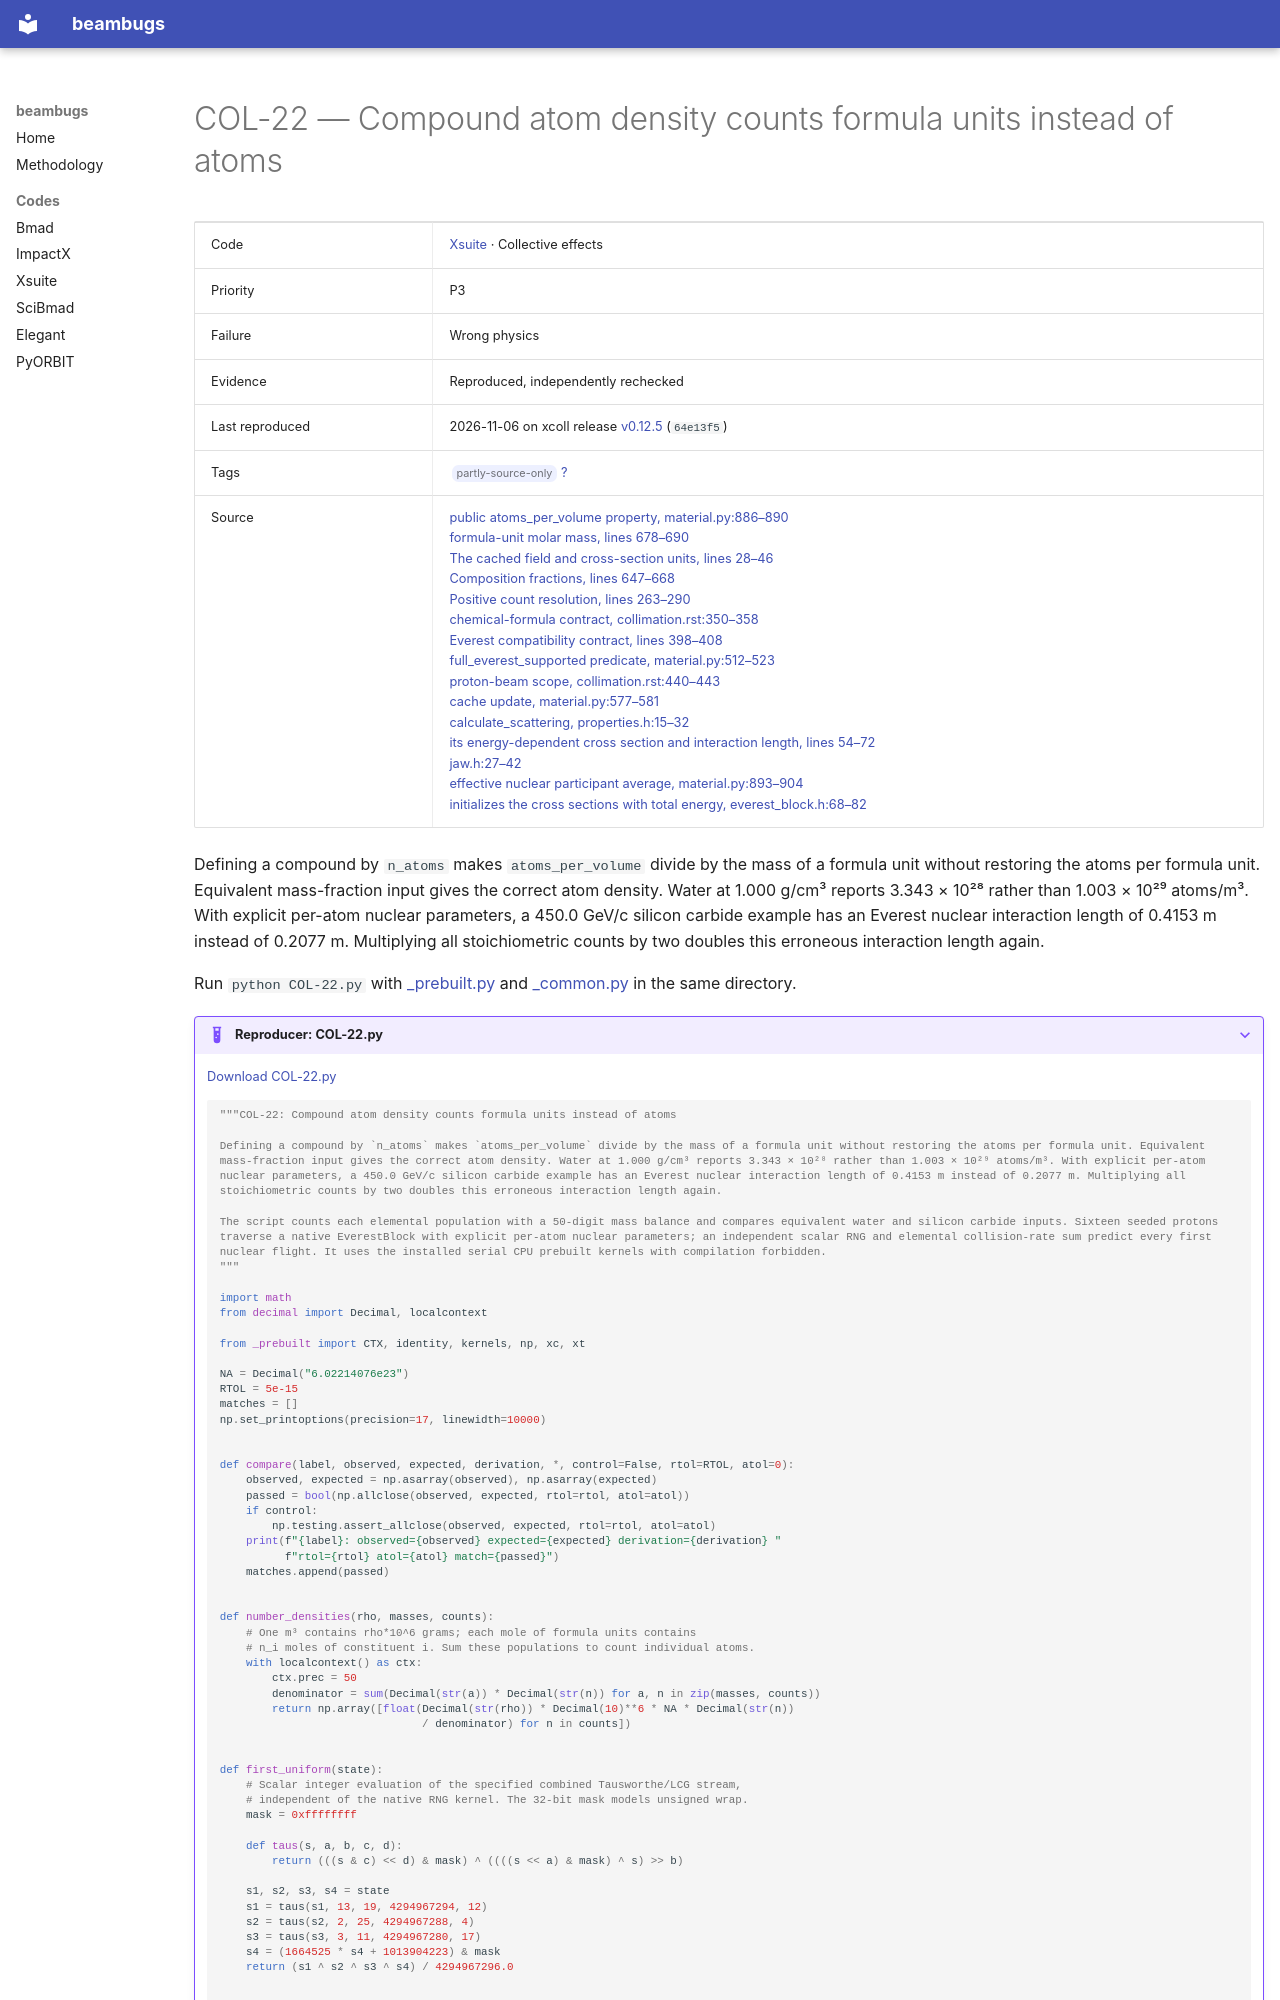

repository: nikitakuklev/beambugs · page: xsuite/COL-22/index.html · generator: mkdocs

---
title: "COL-22: Compound atom density counts formula units instead of atoms"
hide:
  - toc
---

# COL-22 — Compound atom density counts formula units instead of atoms

| | |
|---|---|
| Code | [Xsuite](../index.md) · Collective effects |
| Priority | P3 |
| Failure | Wrong physics |
| Evidence | Reproduced, independently rechecked |
| Last reproduced | 2026-11-06 on xcoll release [v0.12.5](https://github.com/xsuite/xcoll/tree/v0.12.5) (`64e13f5`) |
| Tags | <span class="bb-tag">partly-source-only</span> [?](../../methodology.md#tags) |
| Source | [public atoms_per_volume property, material.py:886–890](https://github.com/xsuite/xcoll/blob/64e13f596c879cb28edded913e3c97261a3401f2/xcoll/materials/material.py#L886-L890)<br>[formula-unit molar mass, lines 678–690](https://github.com/xsuite/xcoll/blob/64e13f596c879cb28edded913e3c97261a3401f2/xcoll/materials/material.py#L678-L690)<br>[The cached field and cross-section units, lines 28–46](https://github.com/xsuite/xcoll/blob/64e13f596c879cb28edded913e3c97261a3401f2/xcoll/materials/material.py#L28-L46)<br>[Composition fractions, lines 647–668](https://github.com/xsuite/xcoll/blob/64e13f596c879cb28edded913e3c97261a3401f2/xcoll/materials/material.py#L647-L668)<br>[Positive count resolution, lines 263–290](https://github.com/xsuite/xcoll/blob/64e13f596c879cb28edded913e3c97261a3401f2/xcoll/materials/material.py#L263-L290)<br>[chemical-formula contract, collimation.rst:350–358](https://github.com/xsuite/xsuite/blob/e0913e0a18028b2fce06991aebed6150876124b3/docs/collimation.rst#L350-L358)<br>[Everest compatibility contract, lines 398–408](https://github.com/xsuite/xsuite/blob/e0913e0a18028b2fce06991aebed6150876124b3/docs/collimation.rst#L398-L408)<br>[full_everest_supported predicate, material.py:512–523](https://github.com/xsuite/xcoll/blob/64e13f596c879cb28edded913e3c97261a3401f2/xcoll/materials/material.py#L512-L523)<br>[proton-beam scope, collimation.rst:440–443](https://github.com/xsuite/xsuite/blob/e0913e0a18028b2fce06991aebed6150876124b3/docs/collimation.rst#L440-L443)<br>[cache update, material.py:577–581](https://github.com/xsuite/xcoll/blob/64e13f596c879cb28edded913e3c97261a3401f2/xcoll/materials/material.py#L577-L581)<br>[calculate_scattering, properties.h:15–32](https://github.com/xsuite/xcoll/blob/64e13f596c879cb28edded913e3c97261a3401f2/xcoll/scattering_routines/everest/properties.h#L15-L32)<br>[its energy-dependent cross section and interaction length, lines 54–72](https://github.com/xsuite/xcoll/blob/64e13f596c879cb28edded913e3c97261a3401f2/xcoll/scattering_routines/everest/properties.h#L54-L72)<br>[jaw.h:27–42](https://github.com/xsuite/xcoll/blob/64e13f596c879cb28edded913e3c97261a3401f2/xcoll/scattering_routines/everest/jaw.h#L27-L42)<br>[effective nuclear participant average, material.py:893–904](https://github.com/xsuite/xcoll/blob/64e13f596c879cb28edded913e3c97261a3401f2/xcoll/materials/material.py#L893-L904)<br>[initializes the cross sections with total energy, everest_block.h:68–82](https://github.com/xsuite/xcoll/blob/64e13f596c879cb28edded913e3c97261a3401f2/xcoll/beam_elements/elements_src/everest_block.h#L68-L82) |

Defining a compound by `n_atoms` makes `atoms_per_volume` divide by the mass of a formula unit without restoring the atoms per formula unit. Equivalent mass-fraction input gives the correct atom density. Water at 1.000 g/cm³ reports 3.343 × 10²⁸ rather than 1.003 × 10²⁹ atoms/m³. With explicit per-atom nuclear parameters, a 450.0 GeV/c silicon carbide example has an Everest nuclear interaction length of 0.4153 m instead of 0.2077 m. Multiplying all stoichiometric counts by two doubles this erroneous interaction length again.

Run `python COL-22.py` with [_prebuilt.py](../helpers/_prebuilt.py) and [_common.py](../helpers/_common.py) in the same directory.

??? example "Reproducer: COL-22.py"

    [Download COL-22.py](COL-22.py)

    ```python
    """COL-22: Compound atom density counts formula units instead of atoms

    Defining a compound by `n_atoms` makes `atoms_per_volume` divide by the mass of a formula unit without restoring the atoms per formula unit. Equivalent mass-fraction input gives the correct atom density. Water at 1.000 g/cm³ reports 3.343 × 10²⁸ rather than 1.003 × 10²⁹ atoms/m³. With explicit per-atom nuclear parameters, a 450.0 GeV/c silicon carbide example has an Everest nuclear interaction length of 0.4153 m instead of 0.2077 m. Multiplying all stoichiometric counts by two doubles this erroneous interaction length again.

    The script counts each elemental population with a 50-digit mass balance and compares equivalent water and silicon carbide inputs. Sixteen seeded protons traverse a native EverestBlock with explicit per-atom nuclear parameters; an independent scalar RNG and elemental collision-rate sum predict every first nuclear flight. It uses the installed serial CPU prebuilt kernels with compilation forbidden.
    """

    import math
    from decimal import Decimal, localcontext

    from _prebuilt import CTX, identity, kernels, np, xc, xt

    NA = Decimal("6.02214076e23")
    RTOL = 5e-15
    matches = []
    np.set_printoptions(precision=17, linewidth=10000)


    def compare(label, observed, expected, derivation, *, control=False, rtol=RTOL, atol=0):
        observed, expected = np.asarray(observed), np.asarray(expected)
        passed = bool(np.allclose(observed, expected, rtol=rtol, atol=atol))
        if control:
            np.testing.assert_allclose(observed, expected, rtol=rtol, atol=atol)
        print(f"{label}: observed={observed} expected={expected} derivation={derivation} "
              f"rtol={rtol} atol={atol} match={passed}")
        matches.append(passed)


    def number_densities(rho, masses, counts):
        # One m³ contains rho*10^6 grams; each mole of formula units contains
        # n_i moles of constituent i. Sum these populations to count individual atoms.
        with localcontext() as ctx:
            ctx.prec = 50
            denominator = sum(Decimal(str(a)) * Decimal(str(n)) for a, n in zip(masses, counts))
            return np.array([float(Decimal(str(rho)) * Decimal(10)**6 * NA * Decimal(str(n))
                                   / denominator) for n in counts])


    def first_uniform(state):
        # Scalar integer evaluation of the specified combined Tausworthe/LCG stream,
        # independent of the native RNG kernel. The 32-bit mask models unsigned wrap.
        mask = 0xffffffff

        def taus(s, a, b, c, d):
            return (((s & c) << d) & mask) ^ ((((s << a) & mask) ^ s) >> b)

        s1, s2, s3, s4 = state
        s1 = taus(s1, 13, 19, 4294967294, 12)
        s2 = taus(s2, 2, 25, 4294967288, 4)
        s3 = taus(s3, 3, 11, 4294967280, 17)
        s4 = (1664525 * s4 + 1013904223) & mask
        return (s1 ^ s2 ^ s3 ^ s4) / 4294967296.0
